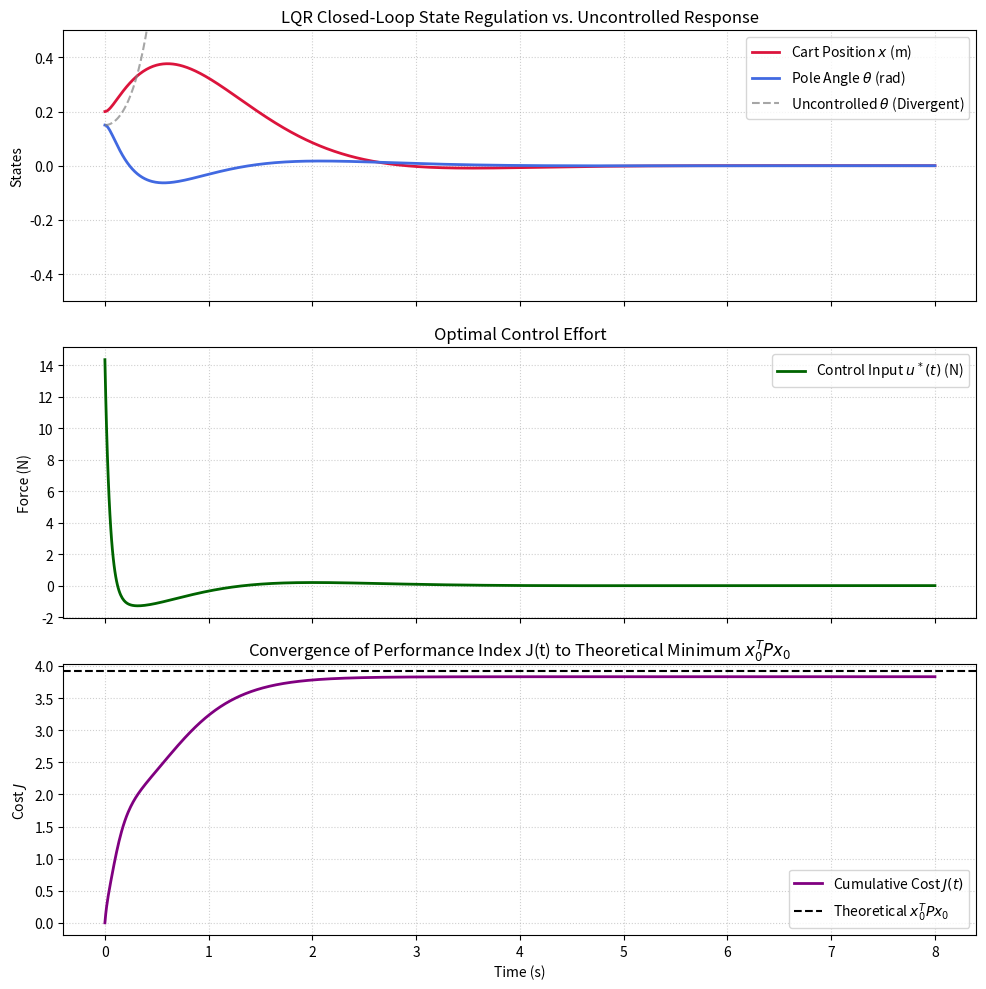

The matplotlib source for this figure:
import numpy as np
import scipy.linalg as la
from scipy.integrate import solve_ivp
import matplotlib.pyplot as plt

def setup_inverted_pendulum():
    # State vector x = [cart position, cart velocity, pole angle, pole angular velocity]
    m = 0.1     # Pendulum mass (kg)
    M = 1.0     # Cart mass (kg)
    L = 0.5     # Pole half-length (m)
    g = 9.81    # Gravity (m/s^2)
    d = 0.1     # Cart friction coefficient

    denominator = M + m

    # Linearized state-space around upright equilibrium (x = 0)
    A = np.array([
        [0, 1, 0, 0],
        [0, -d / M, -(m * g) / M, 0],
        [0, 0, 0, 1],
        [0, d / (M * L), (M + m) * g / (M * L), 0]
    ])

    B = np.array([
        [0],
        [1 / M],
        [0],
        [-1 / (M * L)]
    ])

    # Weight matrices Q (state penalty) and R (control effort penalty)
    Q = np.diag([10.0, 1.0, 100.0, 10.0])
    R = np.array([[0.1]])

    return A, B, Q, R

def compute_lqr(A, B, Q, R):
    # Solve Continuous Algebraic Riccati Equation (CARE)
    P = la.solve_continuous_are(A, B, Q, R)

    # Compute optimal feedback gain matrix K
    R_inv = la.inv(R)
    K = R_inv @ B.T @ P

    return P, K

def simulate_dynamics(A, B, K, x0, t_span, t_eval):
    # Closed-loop dynamics: dx/dt = (A - B*K)*x
    A_cl = A - B @ K

    def closed_loop_ode(t, x):
        return A_cl @ x

    # Baseline uncontrolled / naive feedback dynamics for comparison
    def open_loop_ode(t, x):
        return A @ x

    res_cl = solve_ivp(closed_loop_ode, t_span, x0, t_eval=t_eval, rtol=1e-8, atol=1e-10)
    res_ol = solve_ivp(open_loop_ode, t_span, x0, t_eval=t_eval, rtol=1e-8, atol=1e-10)

    return res_cl, res_ol

def compute_cost_and_control(res, K, Q, R):
    t_vals = res.t
    X = res.y
    N = len(t_vals)

    u_vals = np.zeros((1, N))
    J_cumulative = np.zeros(N)

    running_cost = 0.0
    for i in range(N):
        x_i = X[:, i:i+1]
        u_i = -K @ x_i
        u_vals[:, i] = u_i.flatten()

        state_cost = (x_i.T @ Q @ x_i)[0, 0]
        control_cost = (u_i.T @ R @ u_i)[0, 0]
        stage_cost = state_cost + control_cost

        if i > 0:
            dt = t_vals[i] - t_vals[i-1]
            running_cost += stage_cost * dt

        J_cumulative[i] = running_cost

    return u_vals, J_cumulative

def main():
    A, B, Q, R = setup_inverted_pendulum()
    P, K = compute_lqr(A, B, Q, R)

    # Calculate eigenvalues
    open_loop_eigs = la.eigvals(A)
    closed_loop_eigs = la.eigvals(A - B @ K)

    print("======================================================")
    print(" LQR Optimality & CARE Verification (Proof #4) ")
    print("======================================================")
    print("\nAlgebraic Riccati Matrix P:")
    print(np.array2string(P, precision=4, suppress_small=True))
    print("\nOptimal Control Feedback Gain K:")
    print(np.array2string(K, precision=4, suppress_small=True))

    # Verify CARE Residual
    care_residual = A.T @ P + P @ A - P @ B @ la.inv(R) @ B.T @ P + Q
    print("\nCARE Residual Norm ||A^T P + P A - P B R^-1 B^T P + Q||:")
    print(f"{la.norm(care_residual):.2e}")

    print("\nOpen-Loop System Eigenvalues:")
    for ep in open_loop_eigs:
        print(f"  {ep.real:+.4f} + {ep.imag:+.4f}j")

    print("\nClosed-Loop System Eigenvalues (A - BK):")
    is_hurwitz = True
    for ep in closed_loop_eigs:
        print(f"  {ep.real:+.4f} + {ep.imag:+.4f}j")
        if ep.real >= 0:
            is_hurwitz = False

    print(f"\nHurwitz Stability Verified: {is_hurwitz}")

    # Simulation setup
    x0 = np.array([0.2, 0.0, 0.15, 0.0])  # Initial displacement: 20cm cart position, ~8.6 deg pole angle
    t_span = (0.0, 8.0)
    t_eval = np.linspace(t_span[0], t_span[1], 1000)

    res_cl, res_ol = simulate_dynamics(A, B, K, x0, t_span, t_eval)
    u_cl, J_cl = compute_cost_and_control(res_cl, K, Q, R)

    # Plotting
    fig, axs = plt.subplots(3, 1, figsize=(10, 10), sharex=True)

    # Subplot 1: State Trajectories
    axs[0].plot(res_cl.t, res_cl.y[0], label="Cart Position $x$ (m)", color="crimson", linewidth=2)
    axs[0].plot(res_cl.t, res_cl.y[2], label="Pole Angle $\\theta$ (rad)", color="royalblue", linewidth=2)
    axs[0].plot(res_ol.t, res_ol.y[2], "--", label="Uncontrolled $\\theta$ (Divergent)", color="gray", alpha=0.7)
    axs[0].set_ylabel("States")
    axs[0].set_title("LQR Closed-Loop State Regulation vs. Uncontrolled Response")
    axs[0].grid(True, linestyle=":", alpha=0.6)
    axs[0].legend(loc="upper right")
    axs[0].set_ylim([-0.5, 0.5])

    # Subplot 2: Optimal Control Input
    axs[1].plot(res_cl.t, u_cl[0], label="Control Input $u^*(t)$ (N)", color="darkgreen", linewidth=2)
    axs[1].set_ylabel("Force (N)")
    axs[1].set_title("Optimal Control Effort")
    axs[1].grid(True, linestyle=":", alpha=0.6)
    axs[1].legend(loc="upper right")

    # Subplot 3: Cumulative Quadratic Cost
    axs[3 - 1].plot(res_cl.t, J_cl, label="Cumulative Cost $J(t)$", color="purple", linewidth=2)
    axs[3 - 1].axhline(y=(x0.T @ P @ x0), color="black", linestyle="--", label="Theoretical $x_0^T P x_0$")
    axs[3 - 1].set_xlabel("Time (s)")
    axs[3 - 1].set_ylabel("Cost $J$")
    axs[3 - 1].set_title("Convergence of Performance Index J(t) to Theoretical Minimum $x_0^T P x_0$")
    axs[3 - 1].grid(True, linestyle=":", alpha=0.6)
    axs[3 - 1].legend(loc="lower right")

    plt.tight_layout()
    plt.show()

if __name__ == "__main__":
    main()
